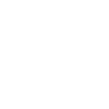
t = 0.00 s
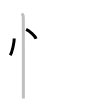
t = 2.25 s
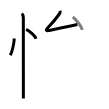
t = 4.50 s
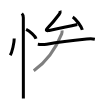
t = 6.50 s
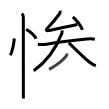
t = 8.75 s
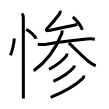
t = 11.00 s

The animated SVG that drew these frames (rendered in a browser with its animation timeline set to each time). Animation: 11 SMIL elements (animate=11); one cycle of 11.00 s.

<svg width="109px" height="109px" viewBox="0 0 px 109px" xmlns="http://www.w3.org/2000/svg" xmlns:xlink="http://www.w3.org/1999/xlink" xml:space="preserve" version="1.1"  baseProfile="full">
<path d="M14.22,38.5c0.03,4.13-2.07,13.54-3.94,16.75" style="fill:none;stroke:black;stroke-width:3;opacity:0">
  <animate attributeType="CSS" attributeName="opacity" from="0" to="1" begin="0s" dur="1s" repeatCount="0" fill="freeze" />
</path>
<path d="M26.12,29.38c3.51,1.65,9.06,6.78,9.93,9.34" style="fill:none;stroke:black;stroke-width:3;opacity:0">
  <animate attributeType="CSS" attributeName="opacity" from="0" to="1" begin="1s" dur="1s" repeatCount="0" fill="freeze" />
</path>
<path d="M21.87,13.5c1.06,1.06,1.46,2.5,1.46,4.25c0,6.37,0.02,52.36,0.03,72.75c0,3.62,0,6.41,0,8" style="fill:none;stroke:black;stroke-width:3;opacity:0">
  <animate attributeType="CSS" attributeName="opacity" from="0" to="1" begin="2s" dur="1s" repeatCount="0" fill="freeze" />
</path>
<path d="M60.04,10.75c0.33,1.25-0.16,2.58-0.83,3.49c-3.96,5.39-5.96,8.01-11.88,13.95c-1.57,1.58-1.46,2.89,1.06,2.39c6.74-1.33,17.74-3.45,28.93-6.08" style="fill:none;stroke:black;stroke-width:3;opacity:0">
  <animate attributeType="CSS" attributeName="opacity" from="0" to="1" begin="3s" dur="1s" repeatCount="0" fill="freeze" />
</path>
<path d="M72.75,17c3.38,2.29,8.72,9.41,9.57,12.97" style="fill:none;stroke:black;stroke-width:3;opacity:0">
  <animate attributeType="CSS" attributeName="opacity" from="0" to="1" begin="4s" dur="1s" repeatCount="0" fill="freeze" />
</path>
<path d="M37.8,44.24c3.1,0.52,5.86,0.47,8.95-0.04c11.87-1.95,28.67-3.94,40-5.12c2.63-0.27,5.12-0.45,8.09,0.13" style="fill:none;stroke:black;stroke-width:3;opacity:0">
  <animate attributeType="CSS" attributeName="opacity" from="0" to="1" begin="5s" dur="1s" repeatCount="0" fill="freeze" />
</path>
<path d="M62.02,30.5c0.23,1.12,0.1,2.27-0.33,3.37c-6.06,15.25-13.81,26.75-27.94,36.96" style="fill:none;stroke:black;stroke-width:3;opacity:0">
  <animate attributeType="CSS" attributeName="opacity" from="0" to="1" begin="6s" dur="1s" repeatCount="0" fill="freeze" />
</path>
<path d="M68.77,42.86c4.74,4.47,13.52,13.43,19.86,18.66c2,1.65,4.12,3.1,7.12,4.23" style="fill:none;stroke:black;stroke-width:3;opacity:0">
  <animate attributeType="CSS" attributeName="opacity" from="0" to="1" begin="7s" dur="1s" repeatCount="0" fill="freeze" />
</path>
<path d="M67,53.5c0,1-0.27,1.82-0.85,2.64c-2.57,3.65-10.41,9.87-17.1,13.24" style="fill:none;stroke:black;stroke-width:3;opacity:0">
  <animate attributeType="CSS" attributeName="opacity" from="0" to="1" begin="8s" dur="1s" repeatCount="0" fill="freeze" />
</path>
<path d="M74.37,65.39c0,0.98-0.52,1.77-1.17,2.54c-3.04,3.62-12.25,9.82-19.78,13.43" style="fill:none;stroke:black;stroke-width:3;opacity:0">
  <animate attributeType="CSS" attributeName="opacity" from="0" to="1" begin="9s" dur="1s" repeatCount="0" fill="freeze" />
</path>
<path d="M83.92,75.5c-0.05,1.37-0.71,2.42-1.69,3.36c-5.08,4.91-14.86,11.51-31.54,18.63" style="fill:none;stroke:black;stroke-width:3;opacity:0">
  <animate attributeType="CSS" attributeName="opacity" from="0" to="1" begin="10s" dur="1s" repeatCount="0" fill="freeze" />
</path>
</svg>
